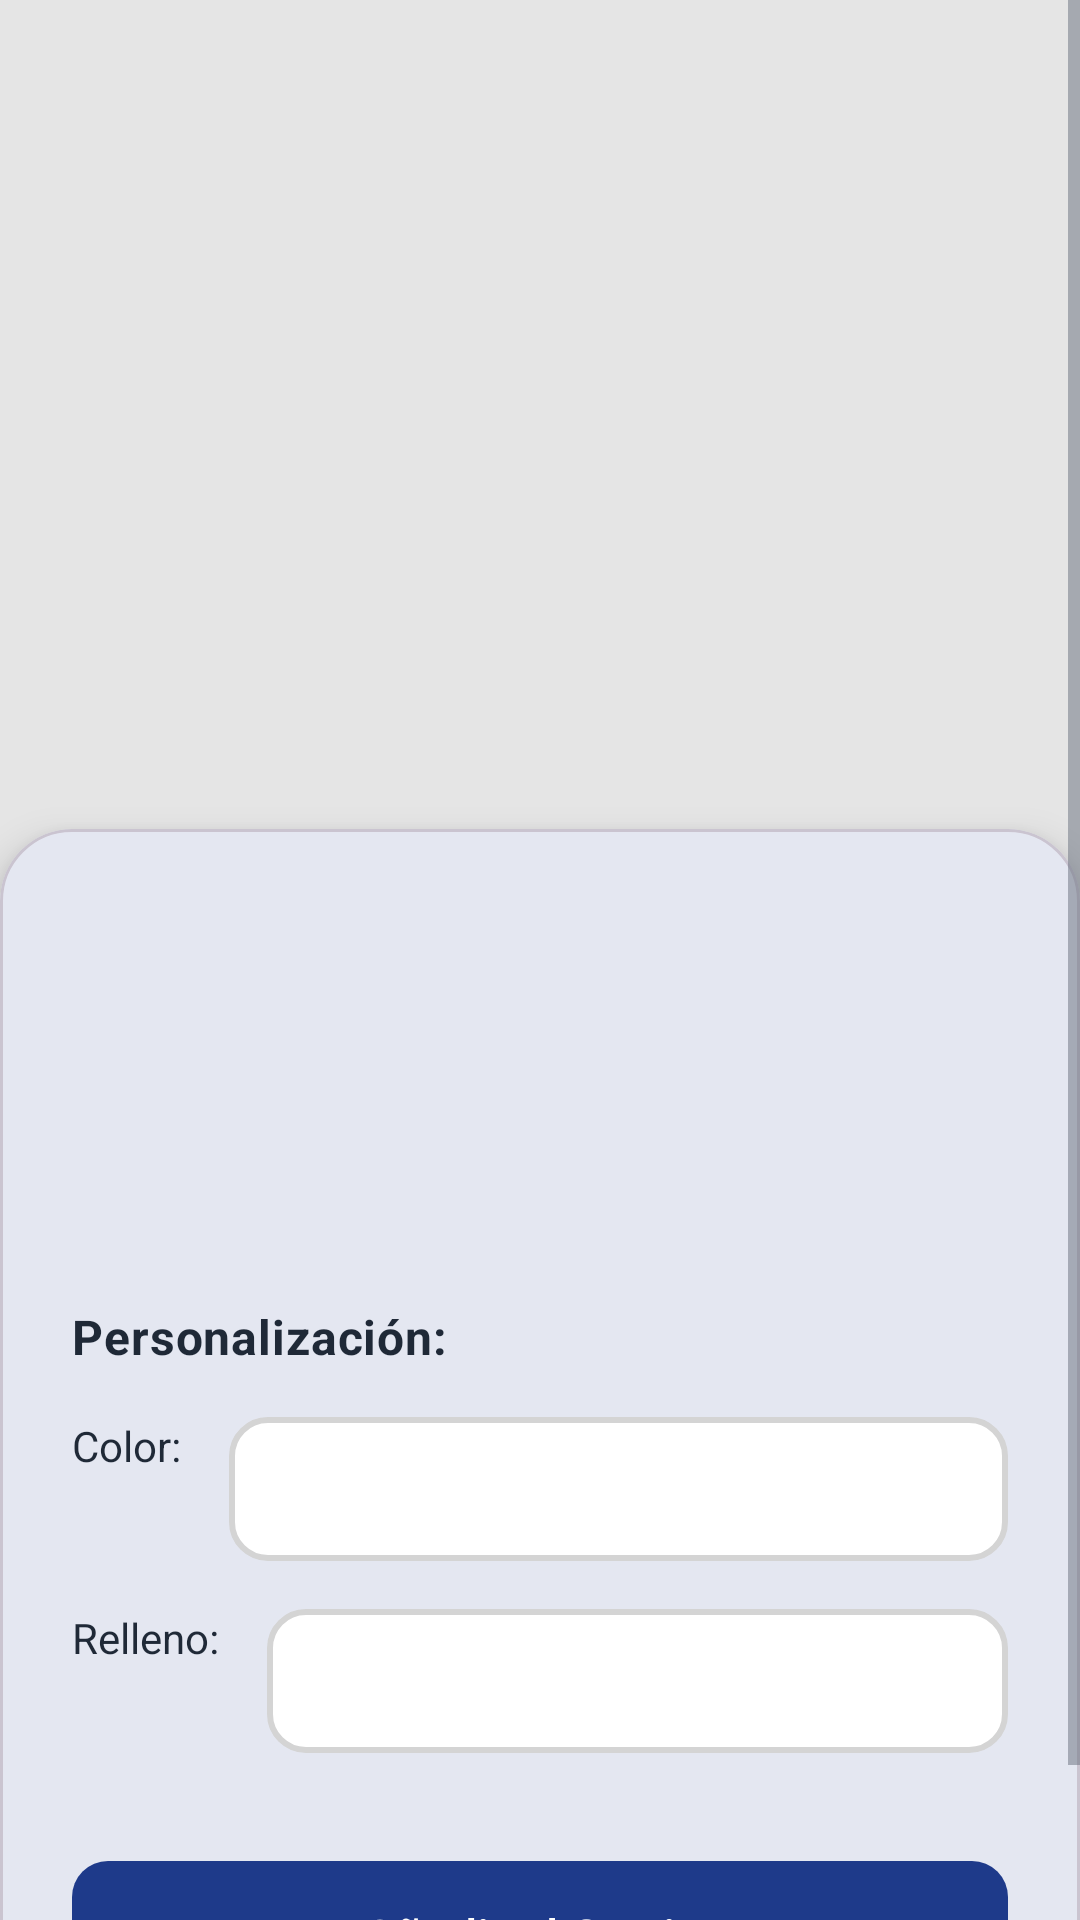

Layout XML and referenced resources for this Android screen:
<!-- AndroidManifest.xml: application theme Theme.Print3DStore -->
<!-- res/layout/fragment_product_detail.xml -->
<?xml version="1.0" encoding="utf-8"?>
<ScrollView
    xmlns:android="http://schemas.android.com/apk/res/android"
    xmlns:app="http://schemas.android.com/apk/res-auto"
    xmlns:tools="http://schemas.android.com/tools"
    android:layout_width="match_parent"
    android:layout_height="match_parent"
    android:fillViewport="true"
    android:background="@color/background_primary">

    <androidx.constraintlayout.widget.ConstraintLayout
        android:layout_width="match_parent"
        android:layout_height="wrap_content">

        
        <ImageView
            android:id="@+id/ivProductImage"
            android:layout_width="match_parent"
            android:layout_height="300dp"
            android:scaleType="centerCrop"
            android:background="@color/neutral_200"
            android:contentDescription="@string/product_detail"
            tools:src="@drawable/ic_logo_splash"
            app:layout_constraintTop_toTopOf="parent"/>

        
        <com.google.android.material.card.MaterialCardView
            android:id="@+id/cardContent"
            android:layout_width="match_parent"
            android:layout_height="wrap_content"
            android:layout_marginTop="-24dp"
            app:cardCornerRadius="24dp"
            app:cardElevation="8dp"
            app:layout_constraintTop_toBottomOf="@id/ivProductImage">

            <androidx.constraintlayout.widget.ConstraintLayout
                android:layout_width="match_parent"
                android:layout_height="wrap_content"
                android:padding="@dimen/padding_large">

                
                <TextView
                    android:id="@+id/tvTitle"
                    android:layout_width="0dp"
                    android:layout_height="wrap_content"
                    android:textAppearance="@style/TextAppearance.Print3D.Headline2"
                    android:textColor="@color/text_primary"
                    tools:text="Dragón Articulado PLA"
                    app:layout_constraintTop_toTopOf="parent"
                    app:layout_constraintStart_toStartOf="parent"
                    app:layout_constraintEnd_toEndOf="parent"/>

                
                <TextView
                    android:id="@+id/tvPrice"
                    android:layout_width="wrap_content"
                    android:layout_height="wrap_content"
                    android:layout_marginTop="@dimen/spacing_s"
                    android:textAppearance="@style/TextAppearance.Print3D.Price"
                    android:textSize="24sp"
                    tools:text="$45.000 COP"
                    app:layout_constraintTop_toBottomOf="@id/tvTitle"
                    app:layout_constraintStart_toStartOf="parent"/>

                
                <TextView
                    android:id="@+id/tvDescription"
                    android:layout_width="match_parent"
                    android:layout_height="wrap_content"
                    android:layout_marginTop="@dimen/spacing_m"
                    android:textAppearance="@style/TextAppearance.Print3D.Body"
                    android:textColor="@color/text_secondary"
                    tools:text="Impresión en alta definición con filamento PLA biodegradable premium."
                    app:layout_constraintTop_toBottomOf="@id/tvPrice"/>

                
                <TextView
                    android:id="@+id/tvCustomizationTitle"
                    android:layout_width="wrap_content"
                    android:layout_height="wrap_content"
                    android:layout_marginTop="@dimen/spacing_l"
                    android:text="@string/customization"
                    android:textAppearance="@style/TextAppearance.Print3D.Body"
                    android:textStyle="bold"
                    android:textColor="@color/text_primary"
                    app:layout_constraintTop_toBottomOf="@id/tvDescription"
                    app:layout_constraintStart_toStartOf="parent"/>

                
                <TextView
                    android:id="@+id/tvColorLabel"
                    android:layout_width="wrap_content"
                    android:layout_height="wrap_content"
                    android:layout_marginTop="@dimen/spacing_m"
                    android:text="@string/color"
                    android:textColor="@color/text_primary"
                    app:layout_constraintTop_toBottomOf="@id/tvCustomizationTitle"
                    app:layout_constraintStart_toStartOf="parent"/>

                <Spinner
                    android:id="@+id/spinnerColor"
                    android:layout_width="0dp"
                    android:layout_height="48dp"
                    android:background="@drawable/bg_edit_text"
                    app:layout_constraintTop_toTopOf="@id/tvColorLabel"
                    app:layout_constraintStart_toEndOf="@id/tvColorLabel"
                    app:layout_constraintEnd_toEndOf="parent"
                    android:layout_marginStart="@dimen/spacing_m"/>

                
                <TextView
                    android:id="@+id/tvFillLabel"
                    android:layout_width="wrap_content"
                    android:layout_height="wrap_content"
                    android:layout_marginTop="@dimen/spacing_m"
                    android:text="@string/fill"
                    android:textColor="@color/text_primary"
                    app:layout_constraintTop_toBottomOf="@id/spinnerColor"
                    app:layout_constraintStart_toStartOf="parent"/>

                <Spinner
                    android:id="@+id/spinnerFill"
                    android:layout_width="0dp"
                    android:layout_height="48dp"
                    android:background="@drawable/bg_edit_text"
                    app:layout_constraintTop_toTopOf="@id/tvFillLabel"
                    app:layout_constraintStart_toEndOf="@id/tvFillLabel"
                    app:layout_constraintEnd_toEndOf="parent"
                    android:layout_marginStart="@dimen/spacing_m"/>

                
                <com.google.android.material.button.MaterialButton
                    android:id="@+id/btnAddToCart"
                    style="@style/Widget.Print3D.Button.Primary"
                    android:layout_width="match_parent"
                    android:layout_height="@dimen/button_height"
                    android:layout_marginTop="@dimen/spacing_xl"
                    android:text="@string/add_to_cart"
                    app:icon="@drawable/ic_cart"
                    app:layout_constraintTop_toBottomOf="@id/spinnerFill"/>

            </androidx.constraintlayout.widget.ConstraintLayout>

        </com.google.android.material.card.MaterialCardView>

    </androidx.constraintlayout.widget.ConstraintLayout>

</ScrollView>
<!-- resources referenced by this layout -->
<resources>
  <color name="background_primary">#FFFFFF</color>
  <color name="neutral_200">#E5E5E5</color>
  <color name="text_primary">#1F2937</color>
  <color name="text_secondary">#6B7280</color>
  <dimen name="button_height">56dp</dimen>
  <dimen name="padding_large">24dp</dimen>
  <dimen name="spacing_l">24dp</dimen>
  <dimen name="spacing_m">16dp</dimen>
  <dimen name="spacing_s">8dp</dimen>
  <dimen name="spacing_xl">32dp</dimen>
  <!-- drawable bg_edit_text (drawable) -->
  <?xml version="1.0" encoding="utf-8"?>
  <shape xmlns:android="http://schemas.android.com/apk/res/android">
      <solid android:color="@color/background_card"/>
      <stroke android:width="2dp" android:color="@color/neutral_300"/>
      <corners android:radius="12dp"/>
      <padding android:left="16dp" android:right="16dp" android:top="12dp" android:bottom="12dp"/>
  </shape>
  <string name="add_to_cart">Añadir al Carrito</string>
  <string name="color">Color:</string>
  <string name="customization">Personalización:</string>
  <string name="fill">Relleno:</string>
  <string name="product_detail">Detalle del Producto</string>
  <style name="TextAppearance.Print3D.Body" parent="TextAppearance.Material3.BodyMedium">
          <item name="android:textSize">16sp</item>
          <item name="android:textColor">@color/text_primary</item>
      </style>
  <style name="TextAppearance.Print3D.Headline2" parent="TextAppearance.Material3.HeadlineMedium">
          <item name="android:textSize">24sp</item>
          <item name="android:textColor">@color/text_primary</item>
          <item name="android:fontFamily">sans-serif-medium</item>
      </style>
  <style name="TextAppearance.Print3D.Price" parent="TextAppearance.Material3.TitleLarge">
          <item name="android:textSize">20sp</item>
          <item name="android:textColor">@color/secondary_green</item>
          <item name="android:fontFamily">sans-serif-medium</item>
      </style>
  <style name="Widget.Print3D.Button.Primary" parent="Widget.Material3.Button">
          <item name="backgroundTint">@color/primary_blue</item>
          <item name="android:textColor">@color/text_white</item>
          <item name="android:textAllCaps">false</item>
          <item name="android:paddingTop">14dp</item>
          <item name="android:paddingBottom">14dp</item>
          <item name="cornerRadius">12dp</item>
          <item name="android:textSize">16sp</item>
          <item name="android:fontFamily">sans-serif-medium</item>
      </style>
  <style name="Theme.Print3DStore" parent="Base.Theme.Print3DStore" />
  <color name="background_card">#FFFFFF</color>
  <color name="neutral_300">#D4D4D4</color>
  <color name="text_white">#FFFFFF</color>
  <color name="secondary_green">#059669</color>
  <color name="primary_blue">#1E3A8A</color>
  <color name="primary_blue_dark">#1E40AF</color>
  <color name="secondary_green_dark">#047857</color>
  <color name="text_hint">#9CA3AF</color>
  <style name="ShapeAppearance.Print3D.SmallComponent" parent="">
          <item name="cornerFamily">rounded</item>
          <item name="cornerSize">8dp</item>
      </style>
  <style name="ShapeAppearance.Print3D.MediumComponent" parent="">
          <item name="cornerFamily">rounded</item>
          <item name="cornerSize">12dp</item>
      </style>
  <style name="ShapeAppearance.Print3D.LargeComponent" parent="">
          <item name="cornerFamily">rounded</item>
          <item name="cornerSize">16dp</item>
      </style>
</resources>
